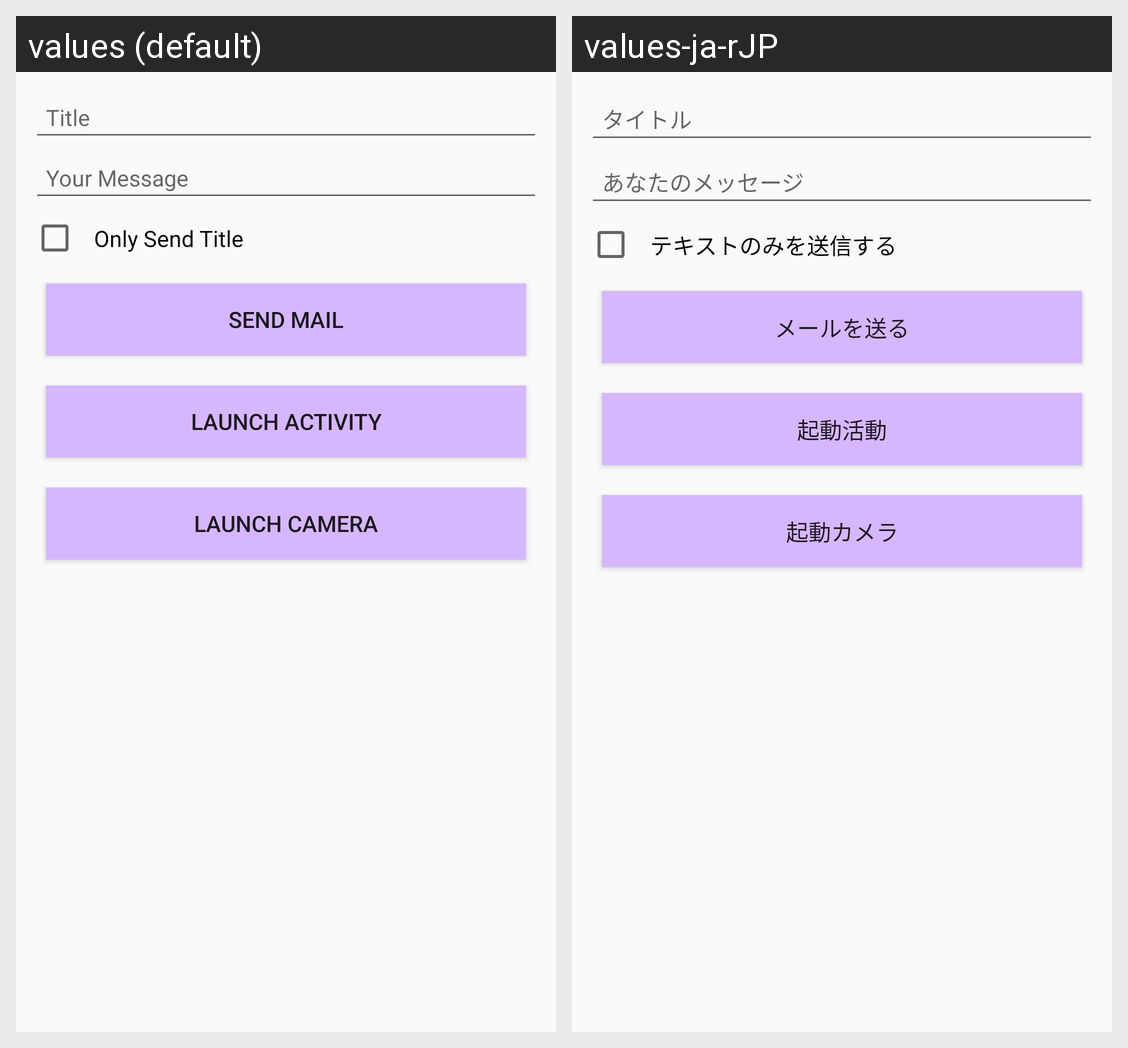

This grid shows one Android layout under two languages. Give, for every string resource on the screen, its name, the default text and each shown locale's text.
Android screen res/layout/activity_main.xml rendered under 2 locales, left to right: values (default), values-ja-rJP. Device: Nexus 5 (rendered at 1080×1920; each locale shown at half size, 540×960, under a caption strip naming it); theme AppTheme.
Strings drawn on this screen, with the default value and each locale's value (text and hints the layout hard-codes, and strings that could not be matched under every locale, appear in the picture but are not listed):

Title
  values: Title
  values-ja-rJP: タイトル

Your_Message
  values: Your Message
  values-ja-rJP: あなたのメッセージ

Only_Send_Title
  values: Only Send Title
  values-ja-rJP: テキストのみを送信する

Send_Mail_Button
  values: send mail
  values-ja-rJP: メールを送る

Launch_Activity_Button
  values: launch activity
  values-ja-rJP: 起動活動

Launch_Camera_Button
  values: launch camera
  values-ja-rJP: 起動カメラ
